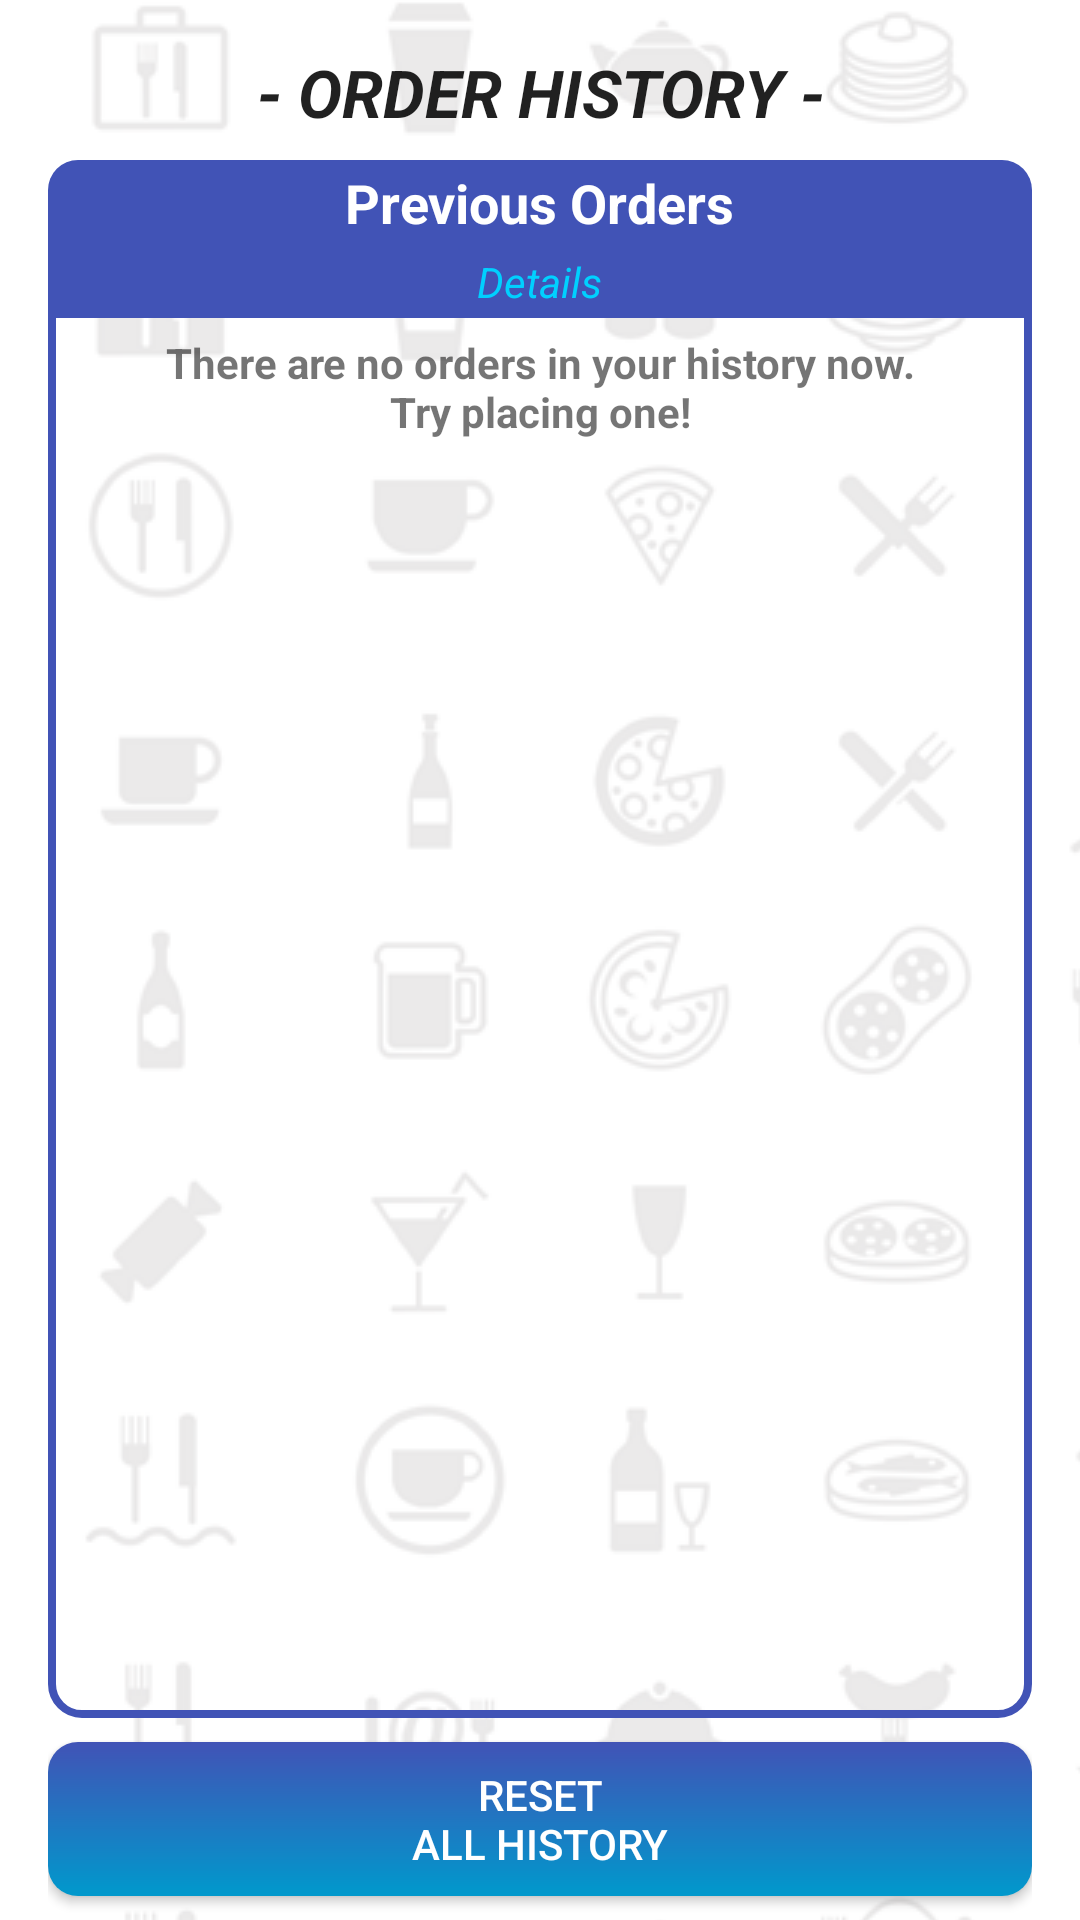

The Android layout XML behind this screen, and the referenced resources:
<!-- AndroidManifest.xml: application theme AppTheme -->
<!-- res/layout/activity_historydetails.xml -->
<?xml version="1.0" encoding="utf-8"?>
    <RelativeLayout xmlns:android="http://schemas.android.com/apk/res/android"
        xmlns:tools="http://schemas.android.com/tools"
        android:layout_width="fill_parent"
        android:layout_height="fill_parent"
        android:orientation="vertical"
        android:background="@drawable/mainbg"
        android:paddingRight="16dp"
        android:paddingLeft="16dp"
        android:paddingTop="16dp"
        tools:context="edu.iit.arajago6hawk.krishnalunch.OrderDetailsActivity">

        <TextView
            android:layout_width="fill_parent"
            android:layout_height="wrap_content"
            android:textAppearance="?android:attr/textAppearanceLarge"
            android:textStyle="bold|italic"
            android:gravity="center_horizontal"
            android:text="- ORDER HISTORY -"
            android:id="@+id/odtextView"
            android:layout_alignParentStart="true"/>

        <Space
            android:layout_width="match_parent"
            android:layout_height="8dp"
            android:id="@+id/odfspace"
            android:layout_below="@+id/odtextView"/>

        <FrameLayout
            android:layout_width="match_parent"
            android:layout_height="50dp"
            android:background="@drawable/topframebg"
            android:layout_below="@+id/odfspace"
            android:paddingTop="2dp"
            android:id="@+id/odframe1">

            <TextView
                android:layout_width="wrap_content"
                android:layout_height="wrap_content"
                android:textAppearance="?android:attr/textAppearanceSmall"
                android:text="Details"
                android:id="@+id/odtextView4.1"
                android:layout_gravity="center|bottom"
                android:textStyle="italic"
                android:textColor="#00D0FF" />

            <TextView
                android:layout_width="wrap_content"
                android:layout_height="wrap_content"
                android:textAppearance="?android:attr/textAppearanceMedium"
                android:text="Previous Orders"
                android:textStyle="bold"
                android:id="@+id/odtextView2"
                android:layout_gravity="center_horizontal|top"
                android:textColor="#ffffff"
                android:singleLine="false" />

        </FrameLayout>

        <LinearLayout
            android:layout_width="match_parent"
            android:layout_height="wrap_content"
            android:background="@drawable/bg"
            android:orientation="vertical"
            android:layout_below="@+id/odframe1"
            android:layout_above="@+id/odfspace4">

            <Space
                android:layout_width="wrap_content"
                android:layout_height="8dp"
                android:id="@+id/odfspace2"/>

            <TextView
                android:layout_width="match_parent"
                android:layout_height="wrap_content"
                android:textAppearance="?android:attr/textAppearanceSmall"
                android:text="There are no orders in your history now.&#10;Try placing one!"
                android:textStyle="bold"
                android:paddingLeft="8dp"
                android:paddingRight="8dp"
                android:id="@+id/ohtextView"
                android:gravity="center" />

            <ListView
                android:id="@+id/ohmobile_list"
                android:layout_height="wrap_content"
                android:layout_width="wrap_content"
                android:fadingEdge="none"
                android:focusable="false"
                android:scrollbars="none"
                android:layout_above="@+id/odfspace3"/>

            <Space
                android:layout_width="wrap_content"
                android:layout_height="8dp"
                android:id="@+id/odfspace3"
                android:layout_alignParentBottom="true"/>
        </LinearLayout>

        <Space
            android:layout_width="wrap_content"
            android:layout_height="8dp"
            android:id="@+id/odfspace4"
            android:layout_above="@+id/ohbutton"/>

        <Button
            style="?android:attr/buttonStyleSmall"
            android:layout_width="match_parent"
            android:layout_height="wrap_content"
            android:text=" RESET &#10; ALL HISTORY "
            android:id="@+id/ohbutton"
            android:layout_above="@+id/odfspace5"
            android:gravity="center"
            android:background="@drawable/buttonbg"
            android:padding="8dp"
            android:textColor="#FFFFFF" />

        <Space
            android:layout_width="wrap_content"
            android:layout_height="8dp"
            android:id="@+id/odfspace5"
            android:layout_alignParentBottom="true"/>

    </RelativeLayout>
<!-- resources referenced by this layout -->
<resources>
  <!-- drawable bg (drawable) -->
  <shape xmlns:android="http://schemas.android.com/apk/res/android"
      android:shape="rectangle">
      <corners
          android:radius="0dp"
          android:bottomRightRadius="10dp"
          android:bottomLeftRadius="10dp" />
      <stroke
          android:width="2.5dp"
          android:color="#4153B6" />
  </shape>
  <!-- drawable buttonbg (drawable) -->
  <shape xmlns:android="http://schemas.android.com/apk/res/android"
      android:shape="rectangle">
      <corners
          android:radius="0dp"
          android:topRightRadius="10dp"
          android:topLeftRadius="10dp"
          android:bottomLeftRadius="10dp"
          android:bottomRightRadius="10dp"/>
      <gradient
          android:startColor="#4153B6"
          android:endColor="#0099CC"
          android:type="linear"
          android:angle="270"/>
  </shape>
  <!-- drawable mainbg (drawable) -->
  <?xml version="1.0" encoding="utf-8"?>
  <bitmap xmlns:android="http://schemas.android.com/apk/res/android"
      android:src="@drawable/vsmalllight"
      android:tileMode="disabled" android:gravity="top" >
  </bitmap>
  <!-- drawable topframebg (drawable) -->
  <shape xmlns:android="http://schemas.android.com/apk/res/android"
      android:shape="rectangle">
      <solid android:color="#4153B6"/>
      <corners
          android:radius="0dp"
          android:topRightRadius="10dp"
          android:topLeftRadius="10dp" />
  </shape>
  <style name="AppTheme" parent="Theme.AppCompat.Light.DarkActionBar">
          
          <item name="colorPrimary">@color/colorPrimary</item>
          <item name="colorPrimaryDark">@color/colorPrimaryDark</item>
          <item name="colorAccent">#0099CC</item>
      </style>
  <!-- drawable vsmalllight: png bitmap (drawable, 117489 bytes) -->
  <!-- not gathered from this repository: default colours our renderer supplied (Android Studio template values) -->
  <color name="colorPrimary">#FF6200EE</color>
  <color name="colorPrimaryDark">#FF3700B3</color>
</resources>
